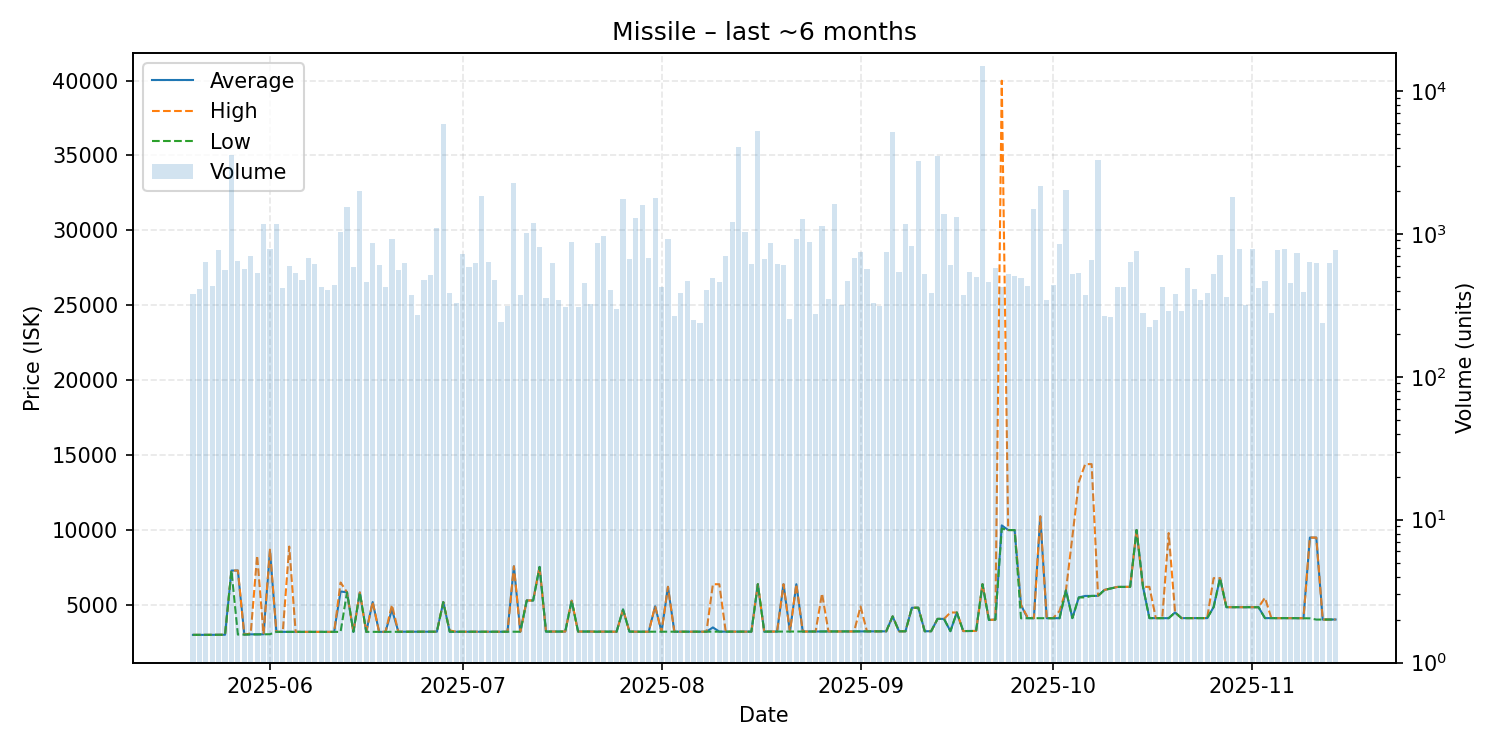

Values plotted in this chart, from the file beside it:
date, average, highest, lowest, order_count, volume
2025-05-20, 3003, 3003, 3003, 122, 380
2025-05-21, 3006, 3006, 3006, 102, 414
2025-05-22, 3006, 3006, 3006, 122, 641
2025-05-23, 3006, 3006, 3006, 111, 434
2025-05-24, 3006, 3006, 3006, 157, 766
2025-05-25, 3011, 3011, 3011, 143, 562
2025-05-26, 7298, 7298, 7298, 120, 3579
2025-05-27, 7298, 7298, 3023, 135, 645
2025-05-28, 3023, 3023, 3023, 136, 565
2025-05-29, 3041, 3100, 3033, 130, 697
2025-05-30, 3037, 8299, 3034, 123, 529
2025-05-31, 3043, 3043, 3043, 166, 1181
2025-06-01, 8600, 8700, 3047, 147, 788
2025-06-02, 3204, 3204, 3204, 154, 1171
2025-06-03, 3206, 3206, 3206, 122, 418
2025-06-04, 3208, 8896, 3206, 124, 595
2025-06-05, 3204, 3204, 3204, 122, 535
2025-06-06, 3204, 3204, 3204, 125, 474
2025-06-07, 3204, 3204, 3204, 153, 676
2025-06-08, 3202, 3202, 3202, 168, 614
2025-06-09, 3202, 3202, 3202, 139, 426
2025-06-10, 3202, 3202, 3202, 114, 405
2025-06-11, 3203, 3203, 3202, 134, 441
2025-06-12, 5897, 6498, 3204, 121, 1026
2025-06-13, 5848, 5848, 5848, 104, 1552
2025-06-14, 3205, 3205, 3205, 121, 590
2025-06-15, 5832, 5832, 5832, 111, 2001
2025-06-16, 3205, 3205, 3205, 118, 459
2025-06-17, 5195, 5204, 3204, 114, 857
2025-06-18, 3204, 3204, 3204, 97, 607
2025-06-19, 3207, 3207, 3206, 103, 427
2025-06-20, 4695, 5000, 3209, 124, 917
2025-06-21, 3213, 3213, 3212, 150, 555
2025-06-22, 3213, 3213, 3213, 145, 623
2025-06-23, 3212, 3212, 3212, 106, 372
2025-06-24, 3212, 3212, 3212, 87, 271
2025-06-25, 3212, 3212, 3212, 115, 478
2025-06-26, 3213, 3214, 3213, 119, 519
2025-06-27, 3215, 3215, 3215, 116, 1104
2025-06-28, 5193, 5193, 5193, 126, 5852
2025-06-29, 3213, 3300, 3212, 122, 383
2025-06-30, 3214, 3214, 3213, 99, 326
2025-07-01, 3215, 3215, 3215, 105, 721
2025-07-02, 3214, 3214, 3214, 90, 583
2025-07-03, 3216, 3216, 3216, 102, 626
2025-07-04, 3213, 3213, 3212, 92, 1850
2025-07-05, 3212, 3212, 3212, 123, 636
2025-07-06, 3212, 3212, 3212, 125, 479
2025-07-07, 3213, 3213, 3213, 106, 242
2025-07-08, 3212, 3212, 3212, 104, 311
2025-07-09, 7577, 7578, 3212, 103, 2288
2025-07-10, 3213, 3213, 3213, 82, 373
2025-07-11, 5298, 5298, 5298, 98, 1020
2025-07-12, 5298, 5298, 5298, 115, 1184
2025-07-13, 7538, 7538, 7538, 118, 804
2025-07-14, 3223, 3223, 3221, 102, 358
2025-07-15, 3224, 3224, 3224, 100, 621
2025-07-16, 3225, 3226, 3225, 90, 345
2025-07-17, 3225, 3225, 3225, 87, 310
2025-07-18, 5286, 5286, 5286, 113, 877
... 119 more rows
